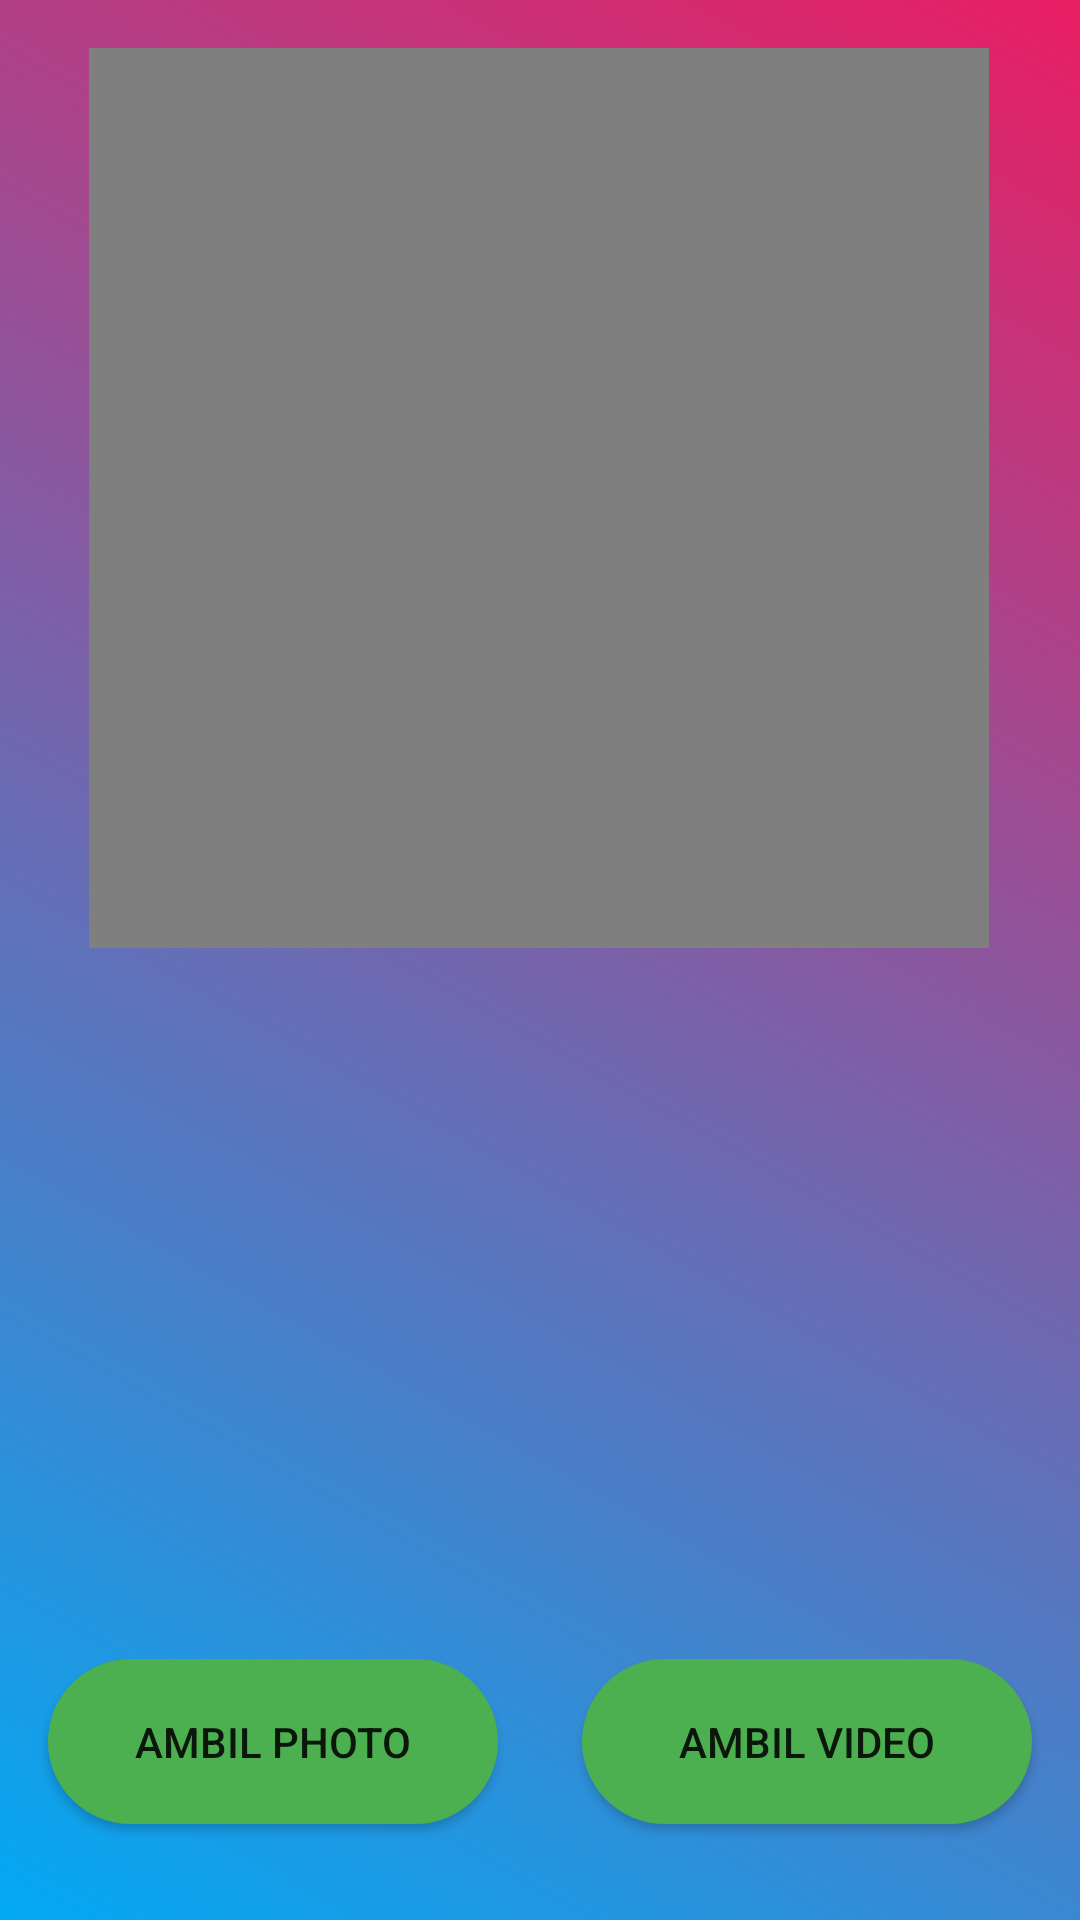

Android layout source for this screen:
<!-- AndroidManifest.xml: application theme Theme.CameraSqlite -->
<!-- res/layout/activity_main.xml -->
<?xml version="1.0" encoding="utf-8"?>
<androidx.constraintlayout.widget.ConstraintLayout xmlns:android="http://schemas.android.com/apk/res/android"
    xmlns:app="http://schemas.android.com/apk/res-auto"
    xmlns:tools="http://schemas.android.com/tools"
    android:layout_width="match_parent"
    android:layout_height="match_parent"
    android:background="@drawable/gradient_background"
    tools:context=".MainActivity">

    <ImageView
        android:id="@+id/imageView"
        android:layout_width="300dp"
        android:layout_height="300dp"
        android:layout_marginStart="16dp"
        android:layout_marginTop="16dp"
        android:layout_marginEnd="16dp"
        app:layout_constraintEnd_toEndOf="parent"
        app:layout_constraintHorizontal_bias="0.493"
        app:layout_constraintStart_toStartOf="parent"
        app:layout_constraintTop_toTopOf="parent"
        tools:srcCompat="@tools:sample/avatars" />

    <Button
        android:id="@+id/button"
        android:layout_width="wrap_content"
        android:layout_height="wrap_content"
        android:layout_marginStart="16dp"
        android:layout_marginLeft="16dp"
        android:layout_marginBottom="32dp"
        android:background="@drawable/info_btn"
        android:text="AMBIL PHOTO"
        app:backgroundTint="#4CAF50"
        app:layout_constraintBottom_toBottomOf="parent"
        app:layout_constraintStart_toStartOf="parent" />

    <Button
        android:id="@+id/button2"
        android:layout_width="wrap_content"
        android:layout_height="wrap_content"
        android:layout_marginEnd="16dp"
        android:layout_marginRight="16dp"
        android:layout_marginBottom="32dp"
        android:background="@drawable/info_btn"
        android:text="AMBIL VIDEO"
        app:backgroundTint="#4CAF50"
        app:layout_constraintBottom_toBottomOf="parent"
        app:layout_constraintEnd_toEndOf="parent" />

    <VideoView
        android:id="@+id/videoView"
        android:layout_width="300dp"
        android:layout_height="300dp"
        android:layout_marginTop="16dp"
        app:layout_constraintEnd_toEndOf="parent"
        app:layout_constraintHorizontal_bias="0.495"
        app:layout_constraintStart_toStartOf="parent"
        app:layout_constraintTop_toTopOf="parent" />
</androidx.constraintlayout.widget.ConstraintLayout>
<!-- resources referenced by this layout -->
<resources>
  <!-- drawable gradient_background (drawable) -->
  <?xml version="1.0" encoding="utf-8"?>
  <selector xmlns:android="http://schemas.android.com/apk/res/android">
  <item>
      <shape>
          <gradient android:angle="225" android:startColor="#E91E63" android:endColor="#03A9F4" android:type="linear"/>
      </shape>
  </item>
  </selector>
  <!-- drawable info_btn (drawable) -->
  <?xml version="1.0" encoding="utf-8"?>
  <shape xmlns:android="http://schemas.android.com/apk/res/android">
      <corners
          android:bottomLeftRadius="30dp"
          android:bottomRightRadius="30dp"
          android:radius="40dp"
          android:topLeftRadius="30dp"
          android:topRightRadius="30dp"/>
      <size
          android:height="55dp"
          android:width="150dp"/>
      <solid
          android:color="@color/colorWhite"/>
  </shape>
  <style name="Theme.CameraSqlite" parent="Theme.MaterialComponents.DayNight.DarkActionBar">
          
          <item name="colorPrimary">@color/purple_500</item>
          <item name="colorPrimaryVariant">@color/purple_700</item>
          <item name="colorOnPrimary">@color/white</item>
          
          <item name="colorSecondary">@color/teal_200</item>
          <item name="colorSecondaryVariant">@color/teal_700</item>
          <item name="colorOnSecondary">@color/black</item>
          
          <item name="android:statusBarColor" tools:targetApi="l">?attr/colorPrimaryVariant</item>
          
      </style>
  <color name="colorWhite">#ffffff</color>
  <color name="purple_500">#009688</color>
  <color name="purple_700">#3F51B5</color>
  <color name="white">#FFFFFFFF</color>
  <color name="teal_200">#FF03DAC5</color>
  <color name="teal_700">#FF018786</color>
  <color name="black">#FF000000</color>
</resources>
